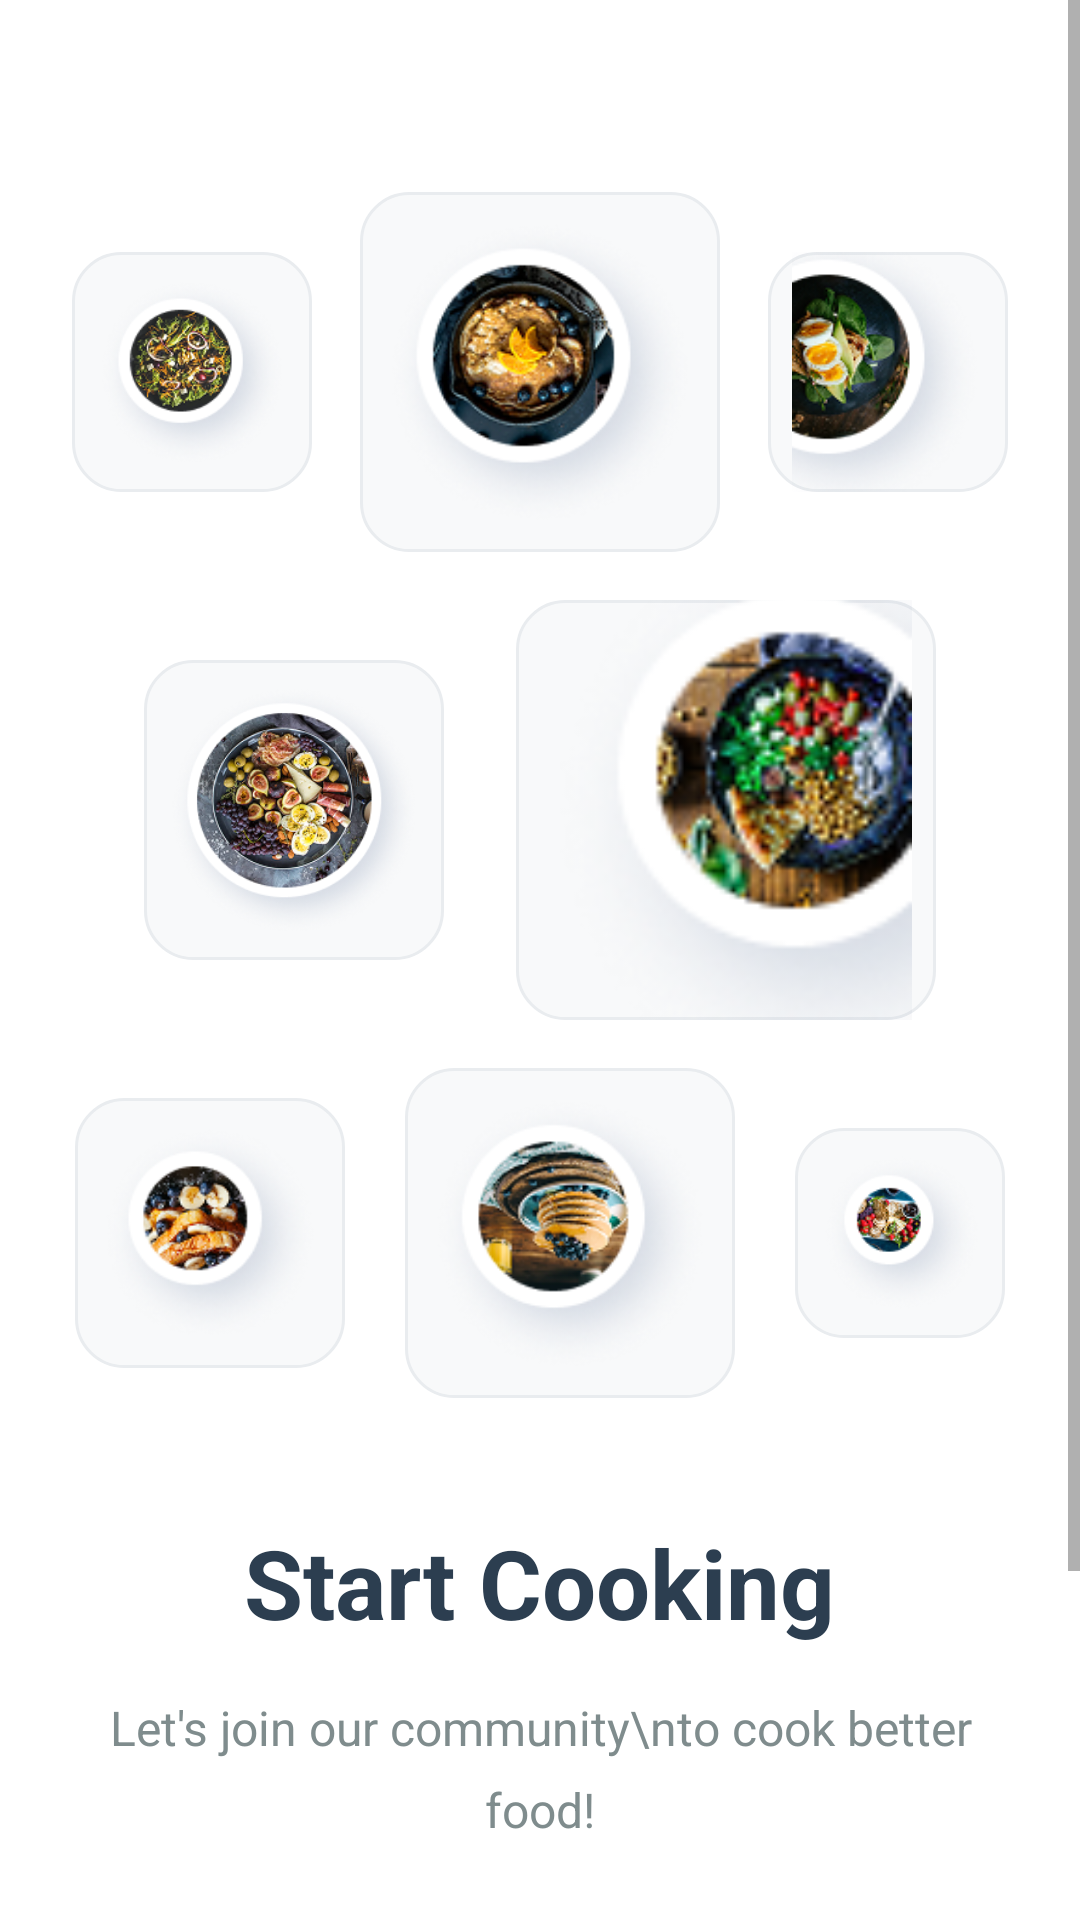

Reconstruct the res/layout file that produces this screen, plus the resources it refers to.
<!-- AndroidManifest.xml: application theme AppTheme -->
<!-- res/layout/activity_onboarding.xml -->
<?xml version="1.0" encoding="utf-8"?>
<ScrollView xmlns:android="http://schemas.android.com/apk/res/android"
    android:layout_width="match_parent"
    android:layout_height="match_parent"
    android:background="@color/background_main"
    android:fillViewport="true">

    <LinearLayout
        android:layout_width="match_parent"
        android:layout_height="wrap_content"
        android:orientation="vertical"
        android:padding="24dp">

        <LinearLayout
            android:layout_width="match_parent"
            android:layout_height="wrap_content"
            android:layout_marginTop="40dp"
            android:layout_marginBottom="40dp"
            android:orientation="vertical">

            <LinearLayout
                android:layout_width="match_parent"
                android:layout_height="wrap_content"
                android:orientation="horizontal"
                android:layout_marginBottom="16dp"
                android:gravity="center">

                <ImageView
                    android:id="@+id/ivFood1"
                    android:layout_width="80dp"
                    android:layout_height="80dp"
                    android:layout_marginEnd="16dp"
                    android:background="@drawable/card_background"
                    android:padding="8dp"
                    android:scaleType="centerCrop"
                    android:src="@drawable/p1"
                    android:contentDescription="Food 1" />

                <ImageView
                    android:id="@+id/ivFood2"
                    android:layout_width="120dp"
                    android:layout_height="120dp"
                    android:background="@drawable/card_background"
                    android:padding="8dp"
                    android:scaleType="centerCrop"
                    android:src="@drawable/p2"
                    android:contentDescription="Food 2" />

                <ImageView
                    android:id="@+id/ivFood3"
                    android:layout_width="80dp"
                    android:layout_height="80dp"
                    android:layout_marginStart="16dp"
                    android:background="@drawable/card_background"
                    android:padding="8dp"
                    android:scaleType="centerCrop"
                    android:src="@drawable/p3"
                    android:contentDescription="Food 3" />

            </LinearLayout>

            <LinearLayout
                android:layout_width="match_parent"
                android:layout_height="wrap_content"
                android:orientation="horizontal"
                android:layout_marginBottom="16dp"
                android:gravity="center">

                <ImageView
                    android:id="@+id/ivFood4"
                    android:layout_width="100dp"
                    android:layout_height="100dp"
                    android:layout_marginEnd="24dp"
                    android:background="@drawable/card_background"
                    android:padding="8dp"
                    android:scaleType="centerCrop"
                    android:src="@drawable/p4"
                    android:contentDescription="Food 4" />

                <ImageView
                    android:id="@+id/ivFood5"
                    android:layout_width="140dp"
                    android:layout_height="140dp"
                    android:background="@drawable/card_background"
                    android:padding="8dp"
                    android:scaleType="centerCrop"
                    android:src="@drawable/p5"
                    android:contentDescription="Food 5" />

            </LinearLayout>

            <LinearLayout
                android:layout_width="match_parent"
                android:layout_height="wrap_content"
                android:orientation="horizontal"
                android:gravity="center">

                <ImageView
                    android:id="@+id/ivFood6"
                    android:layout_width="90dp"
                    android:layout_height="90dp"
                    android:layout_marginEnd="20dp"
                    android:background="@drawable/card_background"
                    android:padding="8dp"
                    android:scaleType="centerCrop"
                    android:src="@drawable/p6"
                    android:contentDescription="Food 6" />

                <ImageView
                    android:id="@+id/ivFood7"
                    android:layout_width="110dp"
                    android:layout_height="110dp"
                    android:background="@drawable/card_background"
                    android:padding="8dp"
                    android:scaleType="centerCrop"
                    android:src="@drawable/p7"
                    android:contentDescription="Food 7" />

                <ImageView
                    android:id="@+id/ivFood8"
                    android:layout_width="70dp"
                    android:layout_height="70dp"
                    android:layout_marginStart="20dp"
                    android:background="@drawable/card_background"
                    android:padding="8dp"
                    android:scaleType="centerCrop"
                    android:src="@drawable/p8"
                    android:contentDescription="Food 8" />

            </LinearLayout>

        </LinearLayout>

        <LinearLayout
            android:layout_width="match_parent"
            android:layout_height="wrap_content"
            android:orientation="vertical"
            android:gravity="center"
            android:layout_marginBottom="40dp">

            <TextView
                android:id="@+id/tvStartCooking"
                android:layout_width="wrap_content"
                android:layout_height="wrap_content"
                android:layout_marginBottom="16dp"
                android:text="Start Cooking"
                android:textColor="@color/text_primary"
                android:textSize="32sp"
                android:textStyle="bold" />

            <TextView
                android:id="@+id/tvDescription"
                android:layout_width="wrap_content"
                android:layout_height="wrap_content"
                android:layout_marginBottom="32dp"
                android:gravity="center"
                android:text="Let's join our community\nto cook better food!"
                android:textColor="@color/text_secondary"
                android:textSize="16sp"
                android:lineSpacingMultiplier="1.4" />

            <Button
                android:id="@+id/btnGetStarted"
                style="@style/PrimaryButton"
                android:layout_marginTop="16dp"
                android:text="Get Started" />

        </LinearLayout>

    </LinearLayout>

</ScrollView>
<!-- resources referenced by this layout -->
<resources>
  <color name="background_main">#FFFFFF</color>
  <color name="text_primary">#2C3E50</color>
  <color name="text_secondary">#7F8C8D</color>
  <!-- drawable card_background (drawable) -->
  <?xml version="1.0" encoding="utf-8"?>
  <shape xmlns:android="http://schemas.android.com/apk/res/android"
      android:shape="rectangle">
      <solid android:color="@color/background_card" />
      <corners android:radius="16dp" />
      <stroke
          android:width="1dp"
          android:color="@color/border_light" />
  </shape>
  <!-- drawable p1: png bitmap (drawable, 28728 bytes) -->
  <!-- drawable p2: png bitmap (drawable, 36251 bytes) -->
  <!-- drawable p3: png bitmap (drawable, 26985 bytes) -->
  <!-- drawable p4: png bitmap (drawable, 78938 bytes) -->
  <!-- drawable p5: png bitmap (drawable, 15571 bytes) -->
  <!-- drawable p6: png bitmap (drawable, 21348 bytes) -->
  <!-- drawable p7: png bitmap (drawable, 28325 bytes) -->
  <!-- drawable p8: png bitmap (drawable, 14922 bytes) -->
  <style name="PrimaryButton">
          <item name="android:layout_width">match_parent</item>
          <item name="android:layout_height">56dp</item>
          <item name="android:background">@drawable/button_primary_selector</item>
          <item name="android:textColor">@color/text_white</item>
          <item name="android:textSize">16sp</item>
          <item name="android:textStyle">bold</item>
          <item name="android:elevation">2dp</item>
          <item name="android:stateListAnimator">@null</item>
      </style>
  <style name="AppTheme" parent="Theme.AppCompat.Light.NoActionBar">
          <item name="colorPrimary">@color/secondary_green</item>
          <item name="colorPrimaryDark">@color/status_bar</item>
          <item name="colorAccent">@color/accent_bright_green</item>
          <item name="android:windowBackground">@color/background_main</item>
          <item name="android:statusBarColor">@color/status_bar</item>
          <item name="android:navigationBarColor">@color/navigation_bar</item>
          <item name="android:windowLightStatusBar">false</item>
      </style>
  <color name="background_card">#F8F9FA</color>
  <color name="border_light">#E9ECEF</color>
  <!-- drawable button_primary_selector (drawable) -->
  <?xml version="1.0" encoding="utf-8"?>
  <selector xmlns:android="http://schemas.android.com/apk/res/android">
      <item android:state_pressed="true">
          <shape android:shape="rectangle">
              <solid android:color="@color/button_primary_pressed" />
              <corners android:radius="28dp" />
          </shape>
      </item>
      <item>
          <shape android:shape="rectangle">
              <solid android:color="@color/button_primary" />
              <corners android:radius="28dp" />
          </shape>
      </item>
  </selector>
  <color name="text_white">#FFFFFF</color>
  <color name="secondary_green">#00C896</color>
  <color name="status_bar">#00B085</color>
  <color name="accent_bright_green">#00D4AA</color>
  <color name="navigation_bar">#FFFFFF</color>
  <color name="button_primary_pressed">#00B085</color>
  <color name="button_primary">#00C896</color>
</resources>
